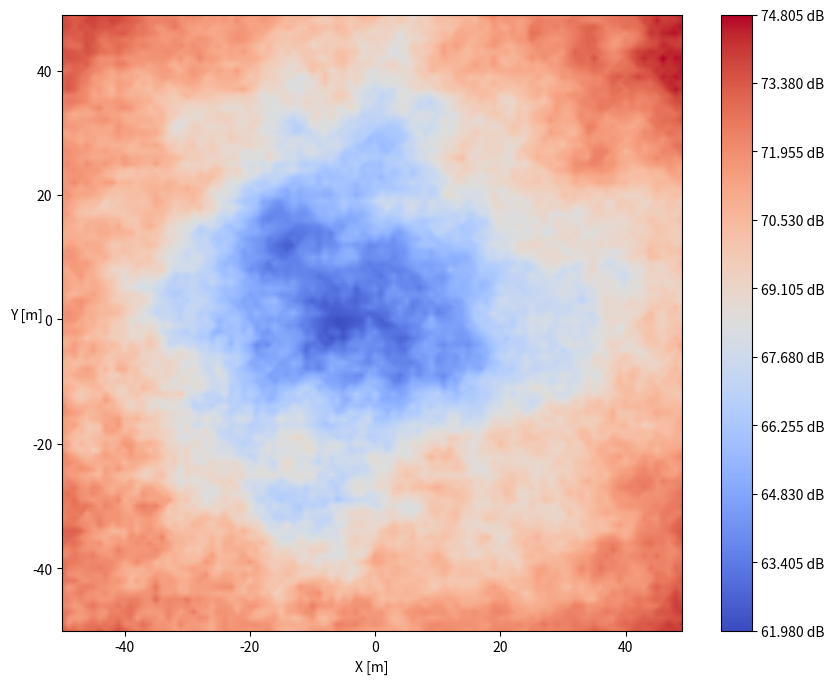
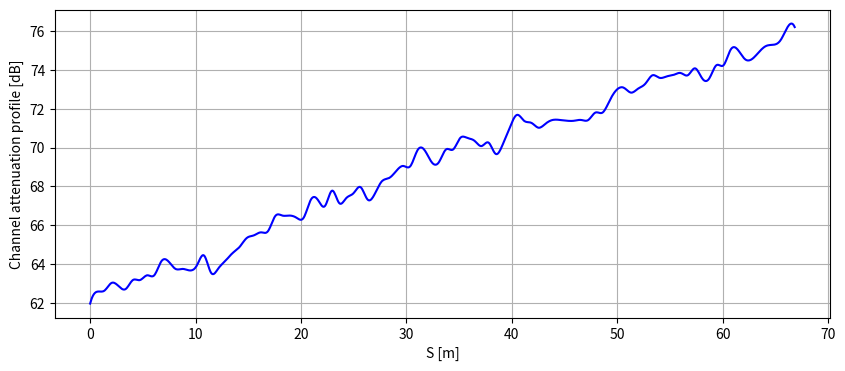

Python code for these plots, in order:
#%matplotlib widget
import warnings
warnings.filterwarnings('ignore')
from math import exp, floor, ceil, sqrt, log10
import numpy as np
from scipy import constants
import scipy as sp
import matplotlib.pyplot as plt
from matplotlib import cm
from scipy.interpolate import interp1d


alfa=2 # coefficiente di path-loss equazione di friis
rx_dist=20 #distanza ricevitore-centro dello spazio in metri (altezza del drone)
MHz=1800
f=MHz*(10**6) # frequenza in Hz
wavelength = constants.speed_of_light/f


#COHD=wavelength*10 #1.67
COHD=10 # coherence distance shadowing
SIGXI=2.5 # deviazione standard dello shadowing
PTAX=100# Nel libro è N1, oppure N2; qui si considera uno spazio "quadrato". E' il numero di punti per ogni asse della griglia
STEP=1 # passo della griglia (distanza tra i punti, in metri)

########################################################################################
'''
Funzione di correlazione tra due componenti di shadowing di due ricevitori posti a distanza delta
(MODELLO GUDMUNDSON)
'''

def corr_xi(sigma_xi, delta, coh_dist):
    return (sigma_xi**2)*exp(-(abs(delta))/coh_dist)

corr_xi = np.frompyfunc(corr_xi, 3, 1)



########################################################################################

'''
funzione di calcolo del path loss
'''    
def path_loss(alfa, km_dist, MHz_freq):
    return 32.4 + alfa*10*log10(km_dist) + 20*log10(MHz_freq)

path_loss_matrix = np.frompyfunc(path_loss, 3, 1)


########################################################################################
'''
Genera le coordinate dello spazio (griglia)
'''

def create_space(pt_ax, step_size):
    

    #crea punti del piano
    c1 = step_size*(np.arange(-floor(pt_ax/2), ceil(pt_ax/2)))
    c2 = step_size*(np.arange(-floor(pt_ax/2), ceil(pt_ax/2)))
    
    #crea matrice di cordinate dai vettori c1 e c2
    return np.meshgrid(c1,c2)


########################################################################################
'''
[redacted]
'''

def create_filter(cc1, cc2, sigma_xi, coh_dist):
    
    #calcola matrice delle distanze di ogni punto dall'origine
    dd = np.sqrt(cc1**2+cc2**2)
    
    #calcola la correlazione tra le componenti di shadowing all'origine e al punto a distanza delta
    rr_d = np.float64(corr_xi(sigma_xi, dd, coh_dist))
    
    #calcola DFT2 della matrice di correlazione dei delta
    Pk = sp.fft.fft2(rr_d)
    
    '''
    Costruzione filtro
    '''
    KHk = np.sqrt(Pk) # filtro non normalizzato, manca K
    hn= sp.fft.ifft2(KHk)
    
    hn_energy = sum(sum(abs(hn)**2)) # calcolo l'energia di hn
    
    if(hn_energy>0):
        hn=hn/np.sqrt(hn_energy) # normalizzazione
        
    return hn

########################################################################################


'''
Generazione rumore gaussiano sui punti dello spazio
'''
def generate_gaussian_noise(pt_ax, sigma_xi):

    n=(pt_ax)**2 #numero valori gaussiani da generare
    w = np.random.normal(loc=0, scale=np.sqrt(sigma_xi/2),
                            size=(n, 2)).view(np.complex128)  
    
    return np.reshape(w,(pt_ax,pt_ax)).view(np.complex128) #crea la matrice delle dimensioni adatte

########################################################################################

'''
Simula shadowing data la matrice di variabili aleatorie gaussiane e il filtro (Riferimento nel libro citato sopra)
Metodo di generazione tramite moltiplicazione nel dominio della frequenza
'''
def compute_shadowing(hn, w):
    
    Hn = sp.fft.fft2(hn)
    return sp.fft.ifft2(Hn*w)

########################################################################################

'''
Simula shadowing come sopra ma tramite convoluzione 2D (non passa per il dominio della frequenza)
'''
def compute_shadowing_convolved(hn, w):
    return sp.signal.convolve2d(hn, w, mode='same')




'''
Genera shadowing
'''
x1, x2 = create_space(PTAX, STEP)
hn = create_filter(x1, x2, SIGXI, COHD)
w = generate_gaussian_noise(PTAX, SIGXI)
xi = compute_shadowing_convolved(hn, w) #matrice della realizzazione dello shadowing sulla mappa (SOLO SHADOWING, NO PATH LOSS)


'''
Calcola matrice del path loss dovuto alla distanza
'''
center_d = np.sqrt(x1**2+x2**2) #distanza del drone dal centro in metri

d_rx_km = ( np.sqrt(center_d**2 + rx_dist**2) ) / 1000# distanza del drone dal ricevitore in kilometri

pl = np.float64(path_loss_matrix(alfa, d_rx_km, MHz)) #matrice del path loss

ch = pl + xi # matrice del canale nello spazio (shadowing + path loss).
ch = ch.real #rimuove parte complessa spuria (altrimenti genera una parte complessa dai valori infinitesimali, causa i limiti del calcolatore (?) )

# Valori max e min dell'attenuazione del canale
max_val = np.amax(ch)
min_val = np.amin(ch)

#indici lineari dei valori max e min
max_index = np.unravel_index(np.argmax(ch), ch.shape)
min_index = np.unravel_index(np.argmin(ch), ch.shape)


#indici matriciali dei valori max e min
max_i = max_index[0]
max_j = max_index[1]

min_i = min_index[0]
min_j = min_index[1]


#coordinate dei valori max e min
max_x = x1[max_i, max_j]
max_y = x2[max_i, max_j]

min_x = x1[min_i, min_j]
min_y = x2[min_i, min_j]

dist = np.sqrt((max_x - min_x) ** 2 + (max_y - min_y) ** 2) # distanza tra max e min




fig_map = plt.figure(figsize=(10,8))
ax_map = fig_map.add_subplot()
ax_map.set_xlabel("X [m]")
ax_map.set_ylabel("Y [m]", rotation=0)
#ax_map.set_title("Channel model due to path loss and shadowing")
cntf_map = ax_map.contourf(x1, x2, ch, levels=1000, cmap=cm.coolwarm)
cbar_map = fig_map.colorbar(cntf_map)

## Traccia una linea che congiunge i punti max e min
#ax_map.plot([max_x, min_x], [max_y, min_y], color='black', linestyle='dashed', linewidth=1)
#
## Annota i punti ax e min con le loro coordinate
#ax_map.annotate(f'Max ({max_x:.2f}, {max_y:.2f})', xy=(max_x, max_y), xytext=(-40, -20),
#             textcoords='offset points', arrowprops=None, color = 'black')
#
#ax_map.annotate(f'Min ({min_x:.2f}, {min_y:.2f})', xy=(min_x, min_y), xytext=(-30, 10),
#             textcoords='offset points', arrowprops=None, color = 'black')
#
#ax_map.scatter([min_x], [min_y], c='black', marker='o', s=20)  # evidenzia i punti di massimo e minimo
#ax_map.scatter([max_x], [max_y], c='black', marker='o', s=20)
#
## annota la lunghezza della linea
#ax_map.annotate(f'S = {dist:.2f}', xy=((max_x + min_x) / 2, (max_y + min_y) / 2), xytext=(-40, 0),
#             textcoords='offset points', arrowprops= None, color = 'black')



# Imposta barra laterale
tick_positions = np.linspace(cbar_map.vmin, cbar_map.vmax, len(cbar_map.get_ticks()))
tick_labels = [f"{tick:.3f} dB" for tick in cbar_map.get_ticks()]
cbar_map.set_ticks(tick_positions)
cbar_map.set_ticklabels(tick_labels)

#Salva la figura
plt.savefig("ch-map.png")



###########################
#PROFILO SULLA LINEA TRA MAX E MIN
###########################

# Trova tutti i punti sulla linea tracciata
num_points = 100  # Numero di punti lungo la linea
x_line = np.linspace(min_x, max_x, num_points)
y_line = np.linspace(min_y, max_y, num_points)


# Trova gli indici corrispondenti ai punti sulla linea tracciata
x_indices = np.searchsorted(x1[0], x_line)
y_indices = np.searchsorted(x2[:, 0], y_line)

# Ottieni i valori di shadowing associati ai punti sulla linea
channel_values = ch[y_indices, x_indices]

# Esegui l'interpolazione per ottenere i valori continui
interp_function = interp1d(np.linspace(0, dist, num_points), channel_values, kind='cubic')

# Genera un nuovo set di punti lungo la linea per l'interpolazione
num_interpolated_points = 1000
interpolated_x = np.linspace(0, dist, num_interpolated_points)

# Calcola i valori interpolati lungo la linea
interpolated_values = interp_function(interpolated_x)

# Traccia il grafico 1D dei valori interpolati lungo la linea
fig_profile = plt.figure(figsize=(10, 4))
ax_profile = fig_profile.add_subplot()

ax_profile.plot(interpolated_x, interpolated_values, color='blue')
ax_profile.set_xlabel("S [m]")
ax_profile.set_ylabel("Channel attenuation profile [dB]")
#ax5.set_title("Channel along the line S")
plt.grid(True)
plt.savefig("ch-profile.png")



